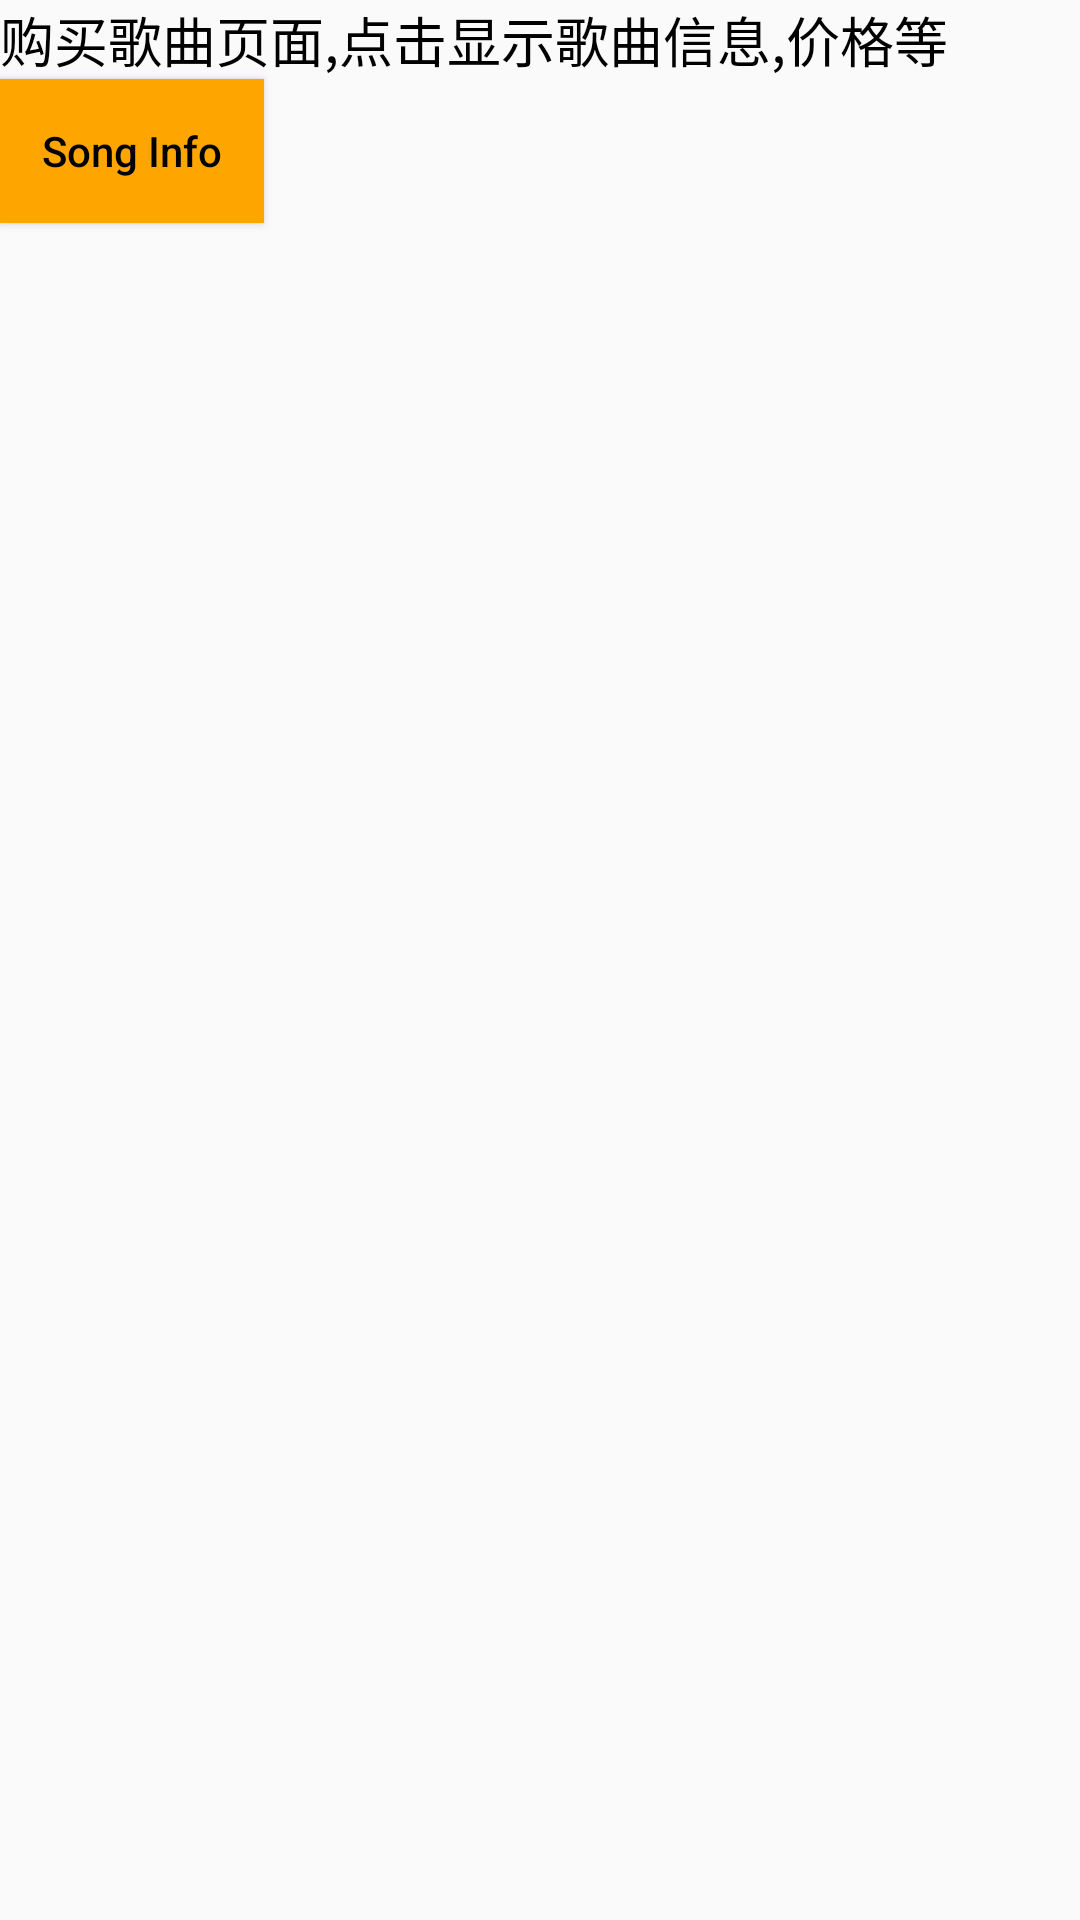

Layout XML and referenced resources for this Android screen:
<!-- AndroidManifest.xml: application theme AppTheme -->
<!-- res/layout/activity_buy.xml -->
<?xml version="1.0" encoding="utf-8"?>
<LinearLayout xmlns:android="http://schemas.android.com/apk/res/android"
    xmlns:app="http://schemas.android.com/apk/res-auto"
    xmlns:tools="http://schemas.android.com/tools"
    android:layout_width="match_parent"
    android:layout_height="match_parent"
    android:orientation="vertical"
    tools:context="com.example.android.musicapp.BuyActivity">
    <TextView
        style="@style/describeStyle"
        android:text="@string/describe_5"/>
    <Button
        android:id="@+id/toSongInfo"
        style="@style/buttonStyle"
        android:text="@string/songInfo" />
</LinearLayout>
<!-- resources referenced by this layout -->
<resources>
  <string name="describe_5">购买歌曲页面,点击显示歌曲信息,价格等</string>
  <string name="songInfo">Song Info</string>
  <style name="buttonStyle">
          <item name="android:layout_height">wrap_content</item>
          <item name="android:layout_width">wrap_content</item>
          <item name="android:background">#FFA500</item>
          <item name="android:textColor">#000000</item>
          <item name="android:textAllCaps">false</item>
      </style>
  <style name="describeStyle">
          <item name="android:layout_width">match_parent</item>
          <item name="android:layout_height">wrap_content</item>
          <item name="android:textSize">18sp</item>
          <item name="android:textColor">#000000</item>
      </style>
  <style name="AppTheme" parent="Theme.AppCompat.Light.DarkActionBar">
          
          <item name="colorPrimary">@color/colorPrimary</item>
          <item name="colorPrimaryDark">@color/colorPrimaryDark</item>
          <item name="colorAccent">@color/colorAccent</item>
      </style>
  <color name="colorPrimary">#F4A460</color>
  <color name="colorPrimaryDark">#D2691E</color>
  <color name="colorAccent">#FF4081</color>
</resources>
